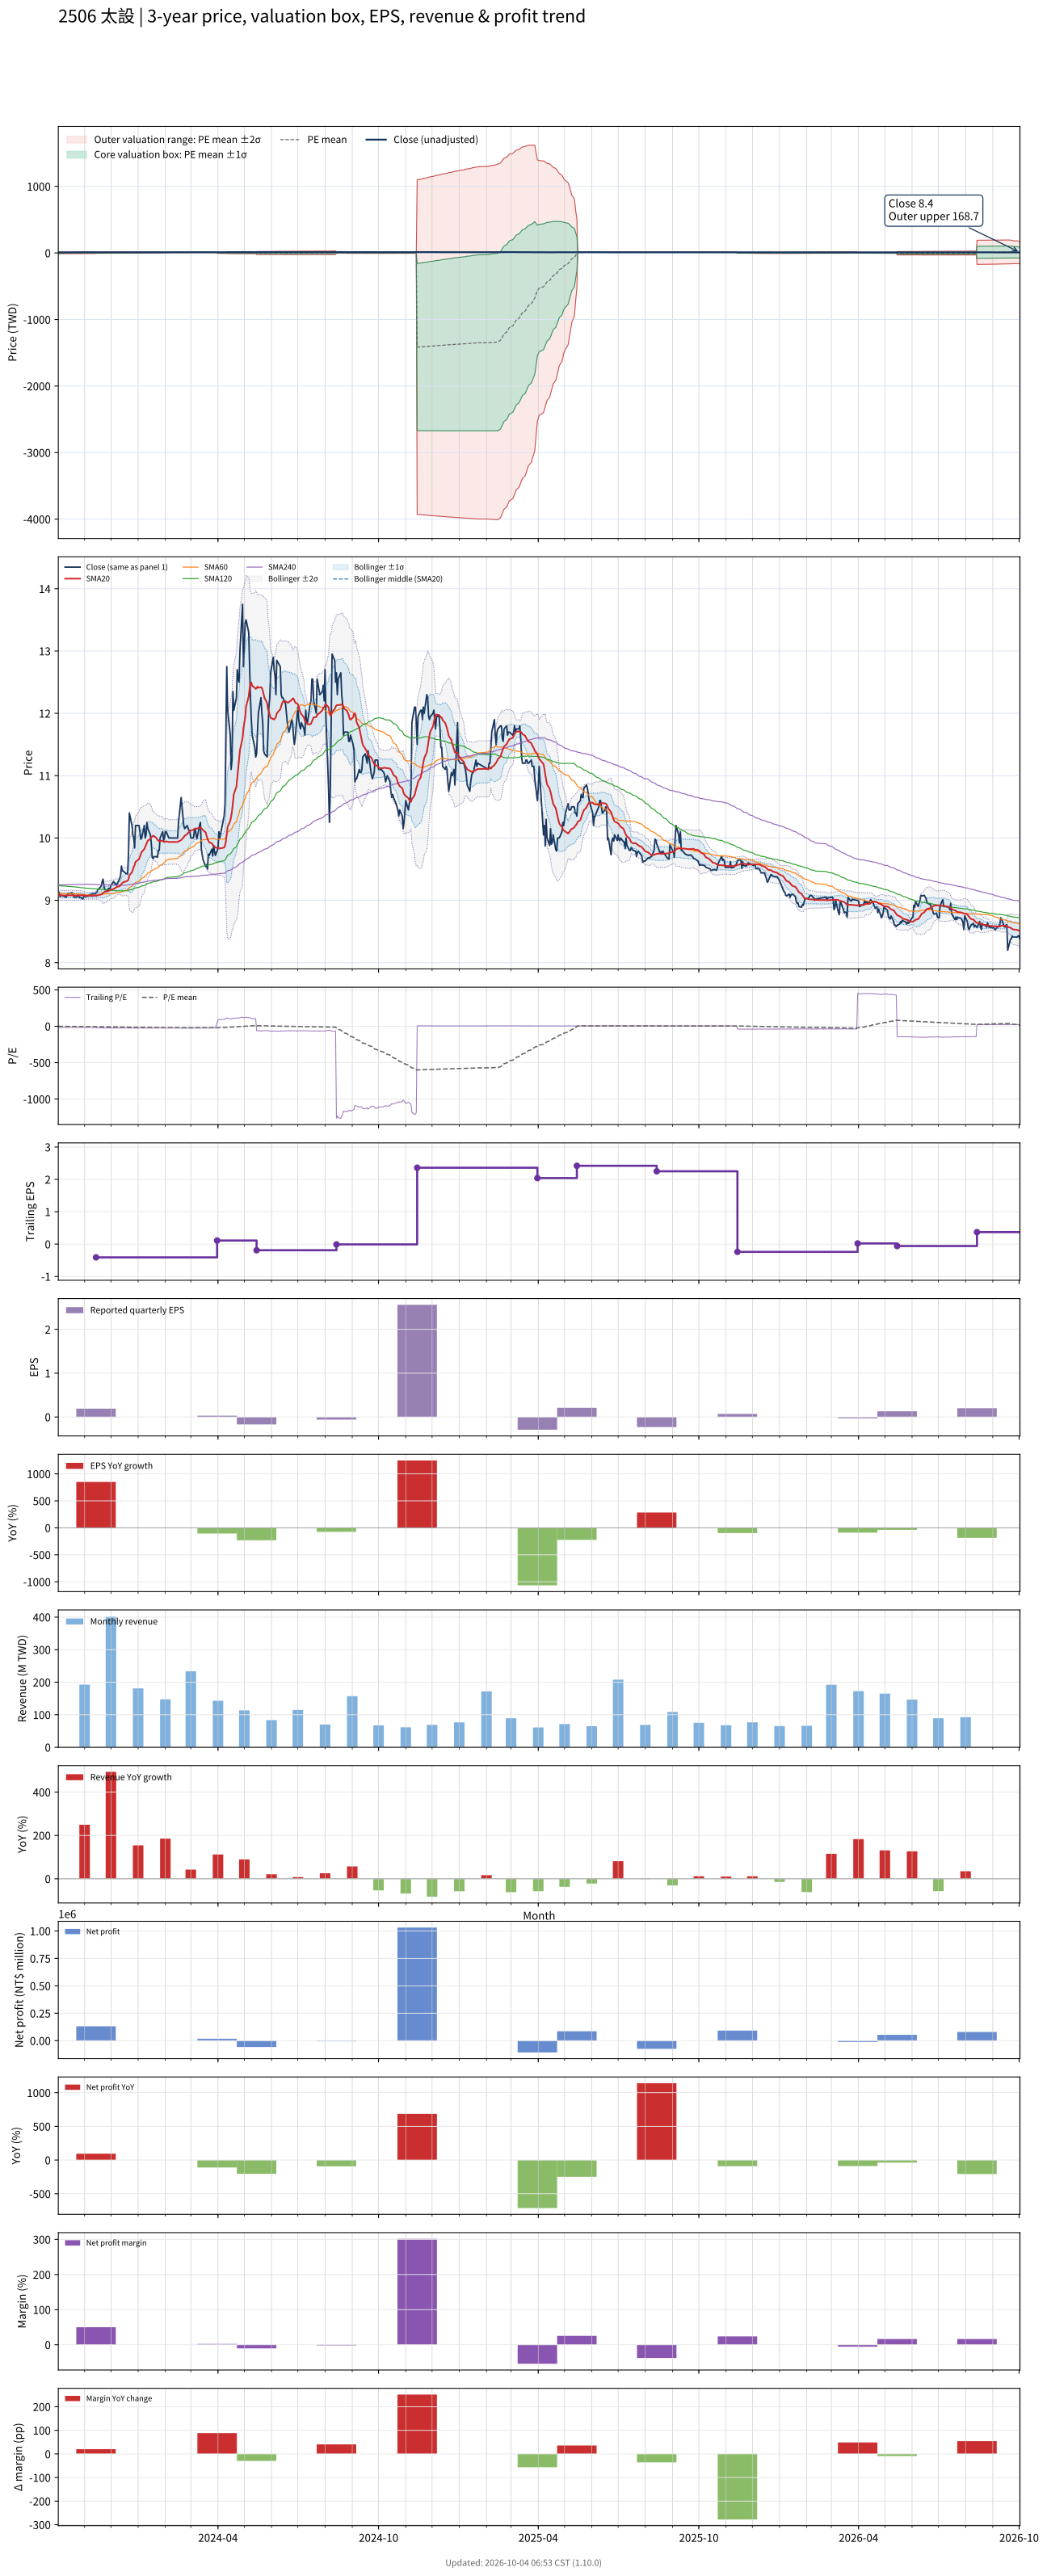

Data behind this chart, as committed beside it:
# chart-version: skill-stock-dynamic-val…
date, close, available_date, period_end, eps, ttm_eps, pe, pe_mean, pe_std, price_m2, price_m1, price_mean, price_p1, price_p2, forward_eps, forward_pe, forward_pe_mean, forward_pe_std, forward_price_m2, forward_price_m1, forward_price_mean, forward_price_p1, forward_price_p2, sma20
2023-10-02, 9.13, 2023-08-14, 2023-06-30, -0.24, -0.58, -15.74, -0.8511, 9.552, 11.57, 6.034, 0.4936, -5.046, -10.59, , , , , , , , , , 9.088
2023-10-03, 9.13, 2023-08-14, 2023-06-30, -0.24, -0.58, -15.74, -1.031, 9.628, 11.77, 6.182, 0.5978, -4.986, -10.57, , , , , , , , , , 9.087
2023-10-04, 9.06, 2023-08-14, 2023-06-30, -0.24, -0.58, -15.62, -1.21, 9.698, 11.95, 6.326, 0.7016, -4.923, -10.55, , , , , , , , , , 9.082
2023-10-05, 9.08, 2023-08-14, 2023-06-30, -0.24, -0.58, -15.66, -1.389, 9.765, 12.13, 6.469, 0.8056, -4.858, -10.52, , , , , , , , , , 9.079
2023-10-06, 9.08, 2023-08-14, 2023-06-30, -0.24, -0.58, -15.66, -1.568, 9.828, 12.31, 6.61, 0.9097, -4.79, -10.49, , , , , , , , , , 9.079
2023-10-11, 9.05, 2023-08-14, 2023-06-30, -0.24, -0.58, -15.6, -1.748, 9.886, 12.48, 6.748, 1.014, -4.72, -10.45, , , , , , , , , , 9.076
2023-10-12, 9.08, 2023-08-14, 2023-06-30, -0.24, -0.58, -15.66, -1.927, 9.942, 12.65, 6.884, 1.118, -4.648, -10.41, , , , , , , , , , 9.077
2023-10-13, 9.11, 2023-08-14, 2023-06-30, -0.24, -0.58, -15.71, -2.107, 9.994, 12.82, 7.019, 1.222, -4.575, -10.37, , , , , , , , , , 9.079
2023-10-16, 9.11, 2023-08-14, 2023-06-30, -0.24, -0.58, -15.71, -2.287, 10.04, 12.98, 7.152, 1.326, -4.499, -10.32, , , , , , , , , , 9.081
2023-10-17, 9.12, 2023-08-14, 2023-06-30, -0.24, -0.58, -15.72, -2.466, 10.09, 13.14, 7.283, 1.43, -4.422, -10.27, , , , , , , , , , 9.079
2023-10-18, 9.12, 2023-08-14, 2023-06-30, -0.24, -0.58, -15.72, -2.646, 10.13, 13.29, 7.412, 1.535, -4.343, -10.22, , , , , , , , , , 9.08
2023-10-19, 9.09, 2023-08-14, 2023-06-30, -0.24, -0.58, -15.67, -2.825, 10.17, 13.44, 7.538, 1.638, -4.262, -10.16, , , , , , , , , , 9.079
2023-10-20, 9.05, 2023-08-14, 2023-06-30, -0.24, -0.58, -15.6, -3.004, 10.21, 13.58, 7.662, 1.742, -4.178, -10.1, , , , , , , , , , 9.076
2023-10-23, 9.05, 2023-08-14, 2023-06-30, -0.24, -0.58, -15.6, -3.183, 10.24, 13.72, 7.784, 1.846, -4.092, -10.03, , , , , , , , , , 9.076
2023-10-24, 9.08, 2023-08-14, 2023-06-30, -0.24, -0.58, -15.66, -3.362, 10.27, 13.86, 7.905, 1.95, -4.005, -9.959, , , , , , , , , , 9.078
2023-10-25, 9.08, 2023-08-14, 2023-06-30, -0.24, -0.58, -15.66, -3.542, 10.29, 13.99, 8.023, 2.054, -3.915, -9.885, , , , , , , , , , 9.079
2023-10-26, 9.04, 2023-08-14, 2023-06-30, -0.24, -0.58, -15.59, -3.72, 10.31, 14.12, 8.14, 2.158, -3.824, -9.806, , , , , , , , , , 9.079
2023-10-27, 9.05, 2023-08-14, 2023-06-30, -0.24, -0.58, -15.6, -3.899, 10.33, 14.25, 8.254, 2.261, -3.731, -9.724, , , , , , , , , , 9.08
2023-10-30, 9.02, 2023-08-14, 2023-06-30, -0.24, -0.58, -15.55, -4.077, 10.35, 14.37, 8.366, 2.365, -3.636, -9.638, , , , , , , , , , 9.082
2023-10-31, 9.06, 2023-08-14, 2023-06-30, -0.24, -0.58, -15.62, -4.257, 10.36, 14.49, 8.477, 2.469, -3.54, -9.548, , , , , , , , , , 9.079
2023-11-01, 9.07, 2023-08-14, 2023-06-30, -0.24, -0.58, -15.64, -4.436, 10.37, 14.6, 8.587, 2.573, -3.441, -9.455, , , , , , , , , , 9.076
2023-11-02, 9.06, 2023-08-14, 2023-06-30, -0.24, -0.58, -15.62, -4.615, 10.38, 14.71, 8.694, 2.677, -3.341, -9.359, , , , , , , , , , 9.073
2023-11-03, 9.06, 2023-08-14, 2023-06-30, -0.24, -0.58, -15.62, -4.793, 10.38, 14.82, 8.8, 2.78, -3.239, -9.259, , , , , , , , , , 9.073
2023-11-06, 9.08, 2023-08-14, 2023-06-30, -0.24, -0.58, -15.66, -4.972, 10.38, 14.92, 8.904, 2.884, -3.136, -9.156, , , , , , , , , , 9.073
2023-11-07, 9.09, 2023-08-14, 2023-06-30, -0.24, -0.58, -15.67, -5.145, 10.38, 15.03, 9.006, 2.984, -3.039, -9.061, , , , , , , , , , 9.073
2023-11-08, 9.1, 2023-08-14, 2023-06-30, -0.24, -0.58, -15.69, -5.317, 10.39, 15.13, 9.108, 3.084, -2.94, -8.964, , , , , , , , , , 9.076
2023-11-09, 9.07, 2023-08-14, 2023-06-30, -0.24, -0.58, -15.64, -5.489, 10.38, 15.23, 9.207, 3.184, -2.839, -8.862, , , , , , , , , , 9.075
2023-11-10, 9.11, 2023-08-14, 2023-06-30, -0.24, -0.58, -15.71, -5.662, 10.38, 15.33, 9.304, 3.284, -2.737, -8.757, , , , , , , , , , 9.075
2023-11-13, 9.1, 2023-08-14, 2023-06-30, -0.24, -0.58, -15.69, -5.835, 10.37, 15.42, 9.401, 3.384, -2.632, -8.649, , , , , , , , , , 9.075
2023-11-14, 9.13, 2023-11-14, 2023-09-30, 0.19, -0.41, -22.27, -6.062, 10.43, 11.04, 6.763, 2.485, -1.792, -6.069, , , , , , , , , , 9.075
2023-11-15, 9.13, 2023-11-14, 2023-09-30, 0.19, -0.41, -22.27, -6.29, 10.49, 11.18, 6.878, 2.579, -1.72, -6.019, , , , , , , , , , 9.076
2023-11-16, 9.17, 2023-11-14, 2023-09-30, 0.19, -0.41, -22.37, -6.519, 10.53, 11.31, 6.992, 2.673, -1.646, -5.965, , , , , , , , , , 9.08
2023-11-17, 9.18, 2023-11-14, 2023-09-30, 0.19, -0.41, -22.39, -6.748, 10.58, 11.44, 7.104, 2.767, -1.571, -5.908, , , , , , , , , , 9.086
2023-11-20, 9.23, 2023-11-14, 2023-09-30, 0.19, -0.41, -22.51, -6.977, 10.62, 11.57, 7.215, 2.861, -1.493, -5.847, , , , , , , , , , 9.095
2023-11-21, 9.3, 2023-11-14, 2023-09-30, 0.19, -0.41, -22.68, -7.208, 10.66, 11.69, 7.325, 2.955, -1.414, -5.784, , , , , , , , , , 9.107
2023-11-22, 9.34, 2023-11-14, 2023-09-30, 0.19, -0.41, -22.78, -7.44, 10.69, 11.82, 7.434, 3.051, -1.333, -5.716, , , , , , , , , , 9.12
2023-11-23, 9.23, 2023-11-14, 2023-09-30, 0.19, -0.41, -22.51, -7.67, 10.72, 11.93, 7.538, 3.145, -1.249, -5.642, , , , , , , , , , 9.129
2023-11-24, 9.17, 2023-11-14, 2023-09-30, 0.19, -0.41, -22.37, -7.899, 10.73, 12.04, 7.64, 3.239, -1.163, -5.564, , , , , , , , , , 9.135
2023-11-27, 9.16, 2023-11-14, 2023-09-30, 0.19, -0.41, -22.34, -8.128, 10.75, 12.15, 7.739, 3.332, -1.074, -5.481, , , , , , , , , , 9.142
2023-11-28, 9.19, 2023-11-14, 2023-09-30, 0.19, -0.41, -22.41, -8.357, 10.76, 12.25, 7.837, 3.426, -0.9838, -5.394, , , , , , , , , , 9.149
2023-11-29, 9.19, 2023-11-14, 2023-09-30, 0.19, -0.41, -22.41, -8.586, 10.76, 12.34, 7.932, 3.52, -0.8914, -5.303, , , , , , , , , , 9.155
2023-11-30, 9.19, 2023-11-14, 2023-09-30, 0.19, -0.41, -22.41, -8.816, 10.76, 12.44, 8.026, 3.614, -0.7968, -5.208, , , , , , , , , , 9.161
2023-12-01, 9.24, 2023-11-14, 2023-09-30, 0.19, -0.41, -22.54, -9.046, 10.75, 12.53, 8.118, 3.709, -0.7005, -5.11, , , , , , , , , , 9.17
2023-12-04, 9.3, 2023-11-14, 2023-09-30, 0.19, -0.41, -22.68, -9.278, 10.75, 12.62, 8.21, 3.804, -0.6021, -5.008, , , , , , , , , , 9.181
2023-12-05, 9.28, 2023-11-14, 2023-09-30, 0.19, -0.41, -22.63, -9.509, 10.73, 12.7, 8.299, 3.899, -0.5012, -4.901, , , , , , , , , , 9.191
2023-12-06, 9.27, 2023-11-14, 2023-09-30, 0.19, -0.41, -22.61, -9.741, 10.71, 12.78, 8.386, 3.994, -0.3984, -4.79, , , , , , , , , , 9.199
2023-12-07, 9.24, 2023-11-14, 2023-09-30, 0.19, -0.41, -22.54, -9.971, 10.69, 12.85, 8.47, 4.088, -0.2937, -4.676, , , , , , , , , , 9.207
2023-12-08, 9.26, 2023-11-14, 2023-09-30, 0.19, -0.41, -22.59, -10.2, 10.66, 12.92, 8.553, 4.183, -0.1868, -4.557, , , , , , , , , , 9.215
2023-12-11, 9.35, 2023-11-14, 2023-09-30, 0.19, -0.41, -22.8, -10.44, 10.63, 12.99, 8.635, 4.278, -0.07798, -4.434, , , , , , , , , , 9.227
2023-12-12, 9.4, 2023-11-14, 2023-09-30, 0.19, -0.41, -22.93, -10.67, 10.59, 13.06, 8.716, 4.374, 0.03291, -4.308, , , , , , , , , , 9.241
2023-12-13, 9.55, 2023-11-14, 2023-09-30, 0.19, -0.41, -23.29, -10.91, 10.55, 13.12, 8.797, 4.471, 0.1457, -4.18, , , , , , , , , , 9.262
2023-12-14, 9.47, 2023-11-14, 2023-09-30, 0.19, -0.41, -23.1, -11.14, 10.5, 13.18, 8.874, 4.568, 0.2608, -4.046, , , , , , , , , , 9.277
2023-12-15, 9.47, 2023-11-14, 2023-09-30, 0.19, -0.41, -23.1, -11.38, 10.45, 13.24, 8.95, 4.664, 0.3784, -3.907, , , , , , , , , , 9.291
2023-12-18, 9.43, 2023-11-14, 2023-09-30, 0.19, -0.41, -23, -11.61, 10.4, 13.28, 9.022, 4.76, 0.4979, -3.764, , , , , , , , , , 9.302
2023-12-19, 9.43, 2023-11-14, 2023-09-30, 0.19, -0.41, -23, -11.84, 10.33, 13.33, 9.092, 4.856, 0.6196, -3.617, , , , , , , , , , 9.308
2023-12-20, 9.42, 2023-11-14, 2023-09-30, 0.19, -0.41, -22.98, -12.08, 10.26, 13.37, 9.16, 4.952, 0.743, -3.466, , , , , , , , , , 9.312
2023-12-21, 9.76, 2023-11-14, 2023-09-30, 0.19, -0.41, -23.8, -12.32, 10.2, 13.41, 9.231, 5.05, 0.8685, -3.313, , , , , , , , , , 9.338
2023-12-22, 10.4, 2023-11-14, 2023-09-30, 0.19, -0.41, -25.37, -12.57, 10.14, 13.47, 9.312, 5.154, 0.9956, -3.162, , , , , , , , , , 9.4
2023-12-25, 10.2, 2023-11-14, 2023-09-30, 0.19, -0.41, -24.88, -12.82, 10.07, 13.52, 9.386, 5.256, 1.126, -3.004, , , , , , , , , , 9.452
... 670 more rows
